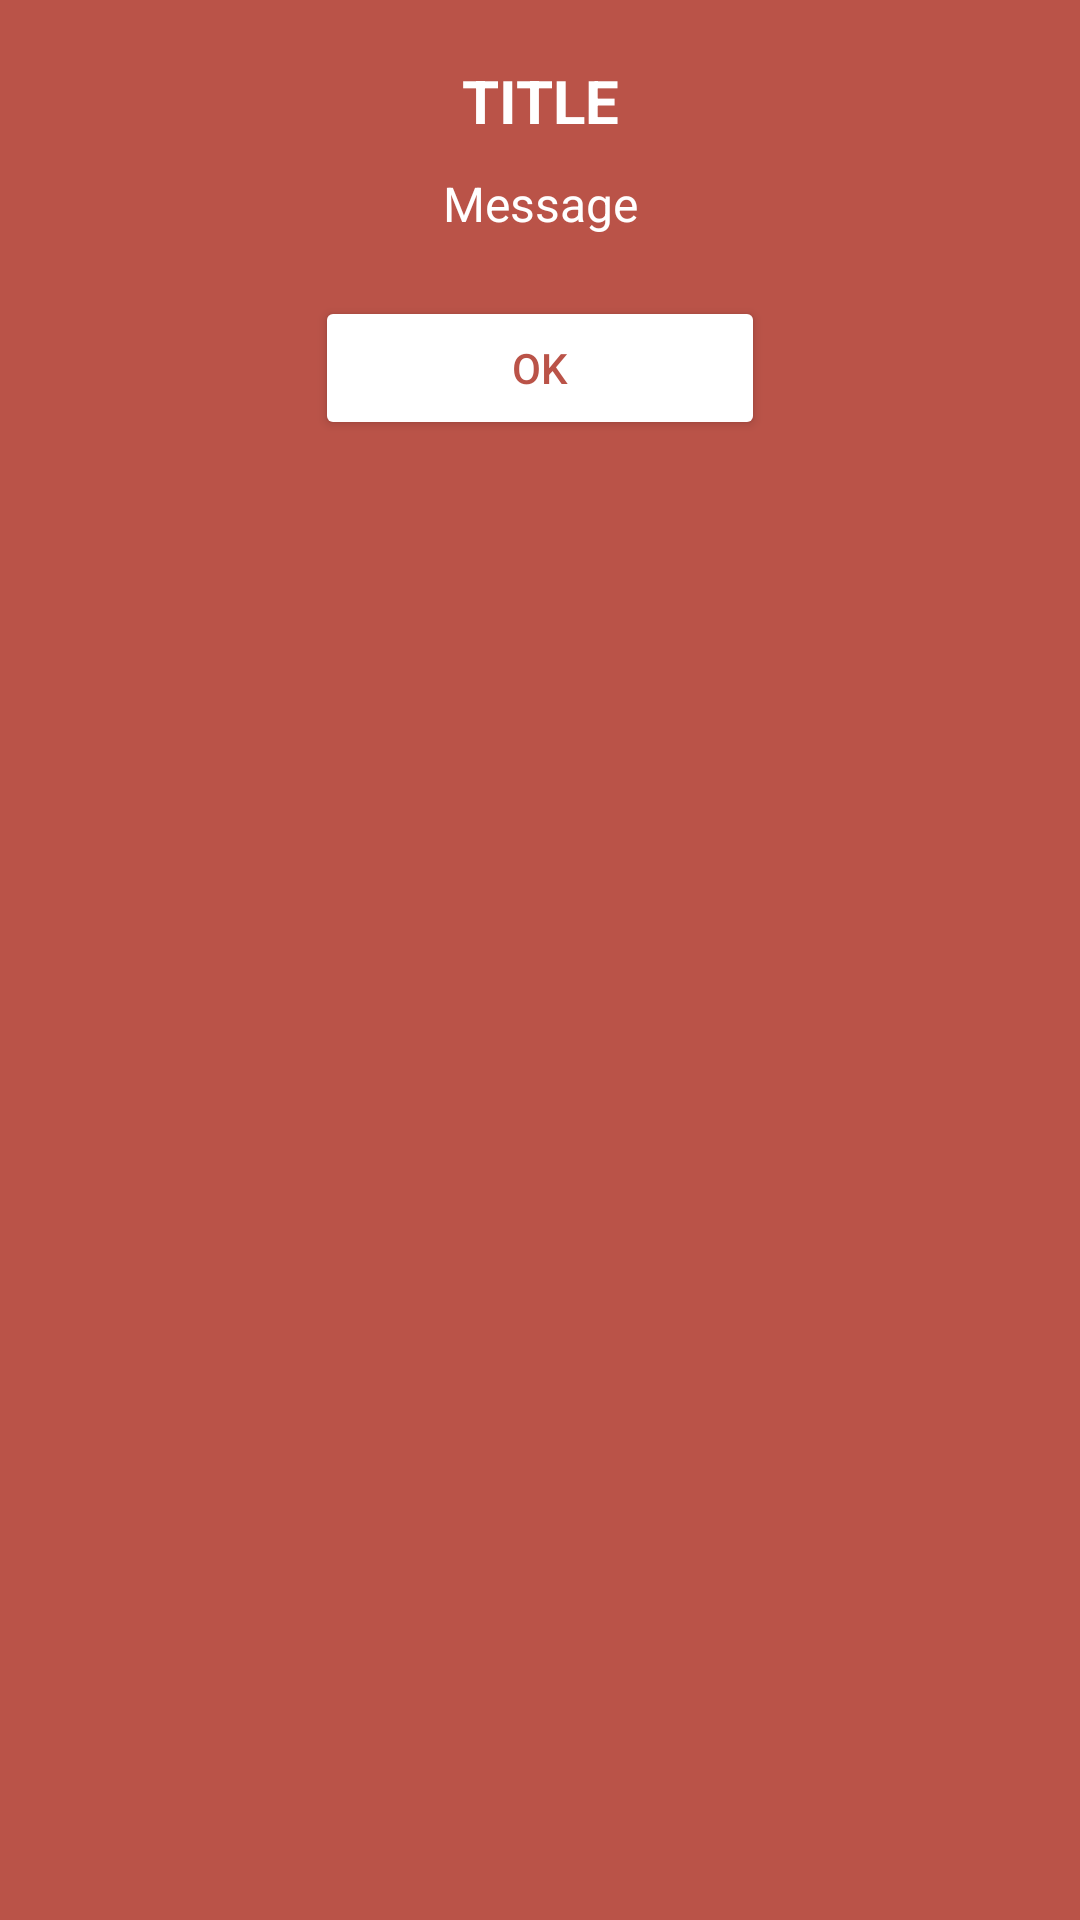

Produce the Android XML layout that renders to this screen, including the resource entries it uses.
<!-- AndroidManifest.xml: application theme Theme.Top_Culinary -->
<!-- res/layout/dialog_custom.xml -->
<?xml version="1.0" encoding="utf-8"?>
<LinearLayout xmlns:android="http://schemas.android.com/apk/res/android"
    android:layout_width="match_parent"
    android:layout_height="wrap_content"
    android:orientation="vertical"
    android:padding="20dp"
    android:background="@color/rojo">

    <TextView
        android:id="@+id/dialogTitle"
        android:layout_width="match_parent"
        android:layout_height="wrap_content"
        android:layout_marginBottom="10dp"
        android:gravity="center"
        android:text="Title"
        android:textAllCaps="true"
        android:textColor="@color/white"
        android:textSize="20sp"
        android:textStyle="bold" />

    <TextView
        android:id="@+id/dialogMessage"
        android:layout_width="match_parent"
        android:layout_height="wrap_content"
        android:text="Message"
        android:textColor="@color/white"
        android:textSize="16sp"
        android:gravity="center" />

    <Button
        android:id="@+id/dialogButton"
        android:layout_width="150dp"
        android:layout_height="wrap_content"
        android:text="OK"
        android:textColor="@color/rojo"
        android:backgroundTint="@color/white"
        android:layout_gravity="center"
        android:layout_marginTop="20dp" />
</LinearLayout>
<!-- resources referenced by this layout -->
<resources>
  <color name="rojo">#FFBA5348</color>
  <color name="white">#FFFFFFFF</color>
  <style name="Theme.Top_Culinary" parent="Base.Theme.Top_Culinary" />
  <style name="Base.Theme.Top_Culinary" parent="Theme.Material3.DayNight.NoActionBar">
          
          
      </style>
</resources>
